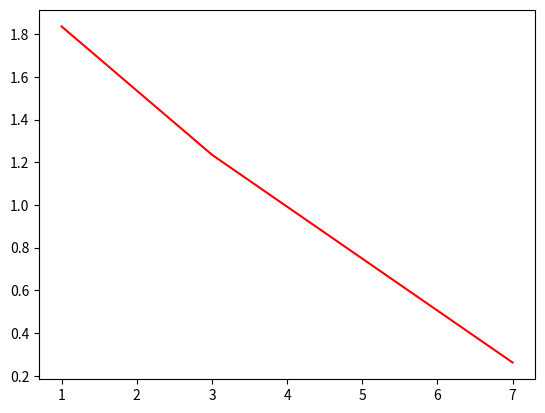

The matplotlib source for this figure:
import numpy as np
import matplotlib.pyplot as plt


def get_Cozum(d):
    cozum = np.random.uniform(-1, 0, d)
    return cozum


def get_Obj(cozum):
    obj = np.sum(cozum**2)
    return obj


def get_DegisimMiktari(alt_sinir, ust_sinir, d):
    degisimMiktari = np.random.uniform(alt_sinir, ust_sinir, d)
    return degisimMiktari


def app(alt_sinir, ust_sinir, d, delta, T, Tend, sk):
    array_obj = []
    array_iterasyon = []
    iterasyon = 1
    array_iterasyon.append(iterasyon)
    cozum = get_Cozum(d)

    obj = get_Obj(cozum)
    array_obj.append(obj)

    objeniyi = obj  # son
    cozumeniyi = cozum  # son

    while Tend < T:
        degisim_miktari = get_DegisimMiktari(
            -(ust_sinir - alt_sinir)*delta/2, (ust_sinir - alt_sinir)*delta/2, d)
        cozum = get_Cozum(d)
        komsu = cozum + degisim_miktari
        obj_komsu = get_Obj(komsu)

        if (obj_komsu < obj):
            obj = obj_komsu
        else:  # Probability of acceptance
            # amac fonksiyonunun ne kadar kotulestigini olcer pa: p(deltaE,T)= e ussu (-deltaE/T)
            de = obj_komsu - obj
            pa = np.exp(-de/T)
            rs = np.random.uniform(0, 1)

            if (rs < pa):
                cozum = komsu
                obj = obj_komsu
        T = T*sk
        iterasyon = iterasyon + 1

        if (obj < np.min(array_obj)):
            array_obj.append(obj)
            array_iterasyon.append(iterasyon)

        if (obj < objeniyi):
            objeniyi = obj
            cozumeniyi = cozum
    return cozum, obj, iterasyon, array_obj, array_iterasyon


cozum, obj, iterasyon, array_obj, array_iterasyon = app(
    -5, 5, 6, 0.1, 1000, 0.1, 0.9)

print("cozum -> ", cozum)
print("iterasyon -> ", iterasyon)
print("obj -> ", obj)

# grafik
# plt.scatter(array_iterasyon, array_obj)
plt.plot(array_iterasyon, array_obj, color="red")
